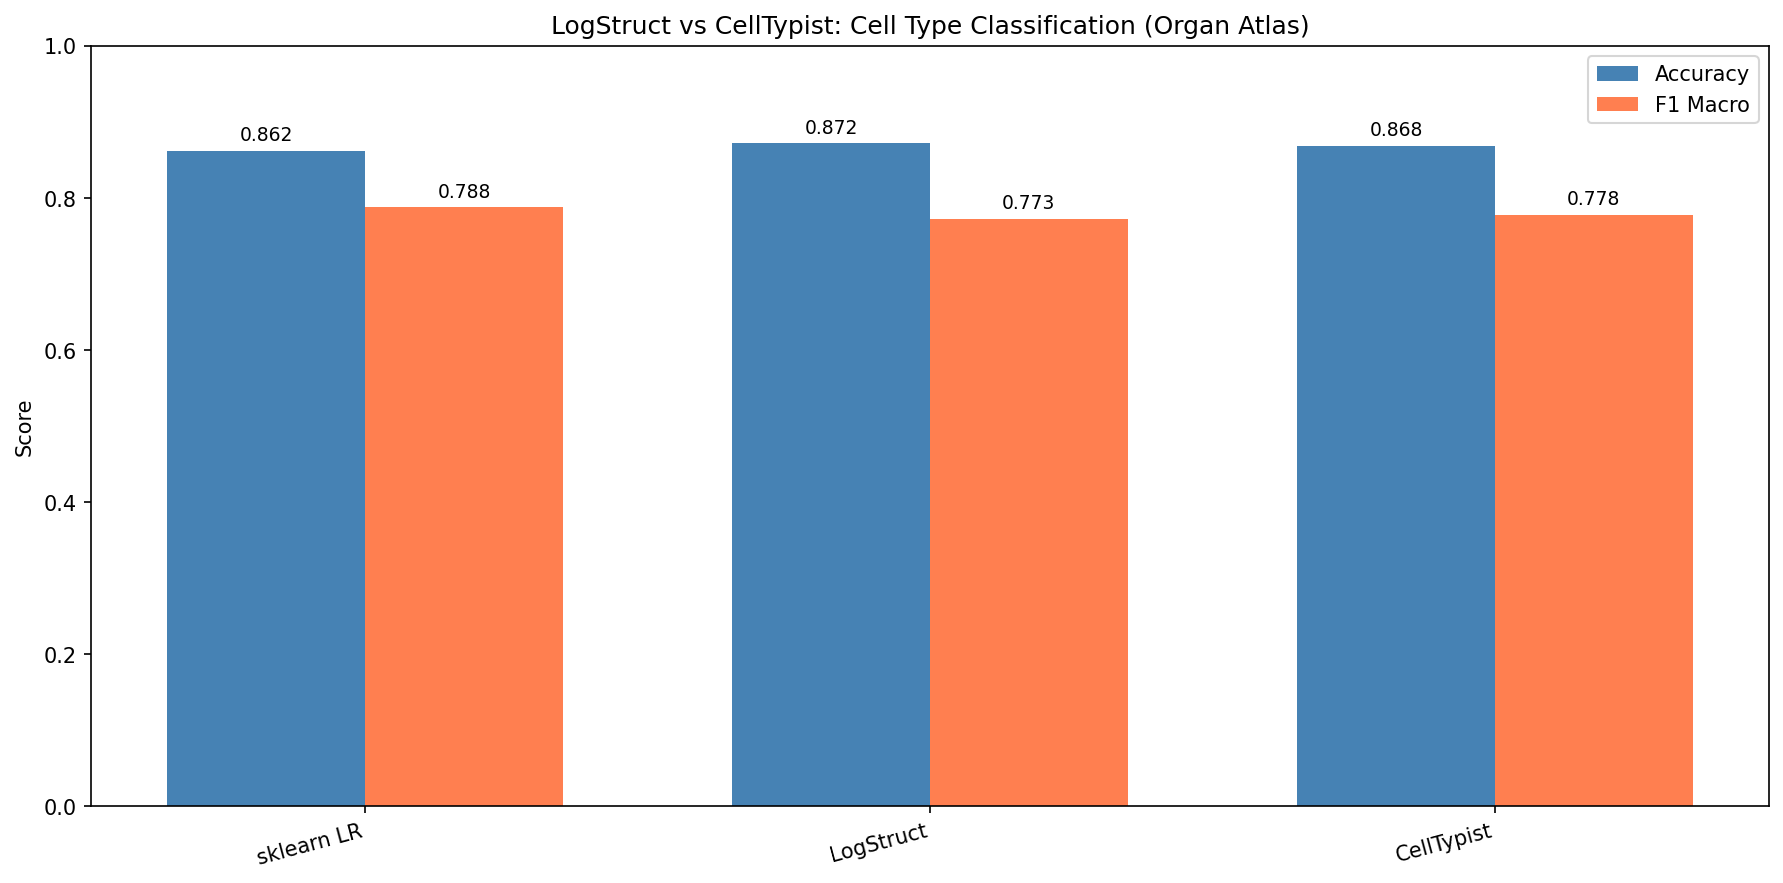

Data behind this chart, as committed beside it:
Model, Accuracy, F1_Macro, Train_Time
sklearn LR, 0.8624, 0.7878, 37.93
LogStruct, 0.8719, 0.7725, 38.31
CellTypist, 0.8683, 0.7775, 156.3
